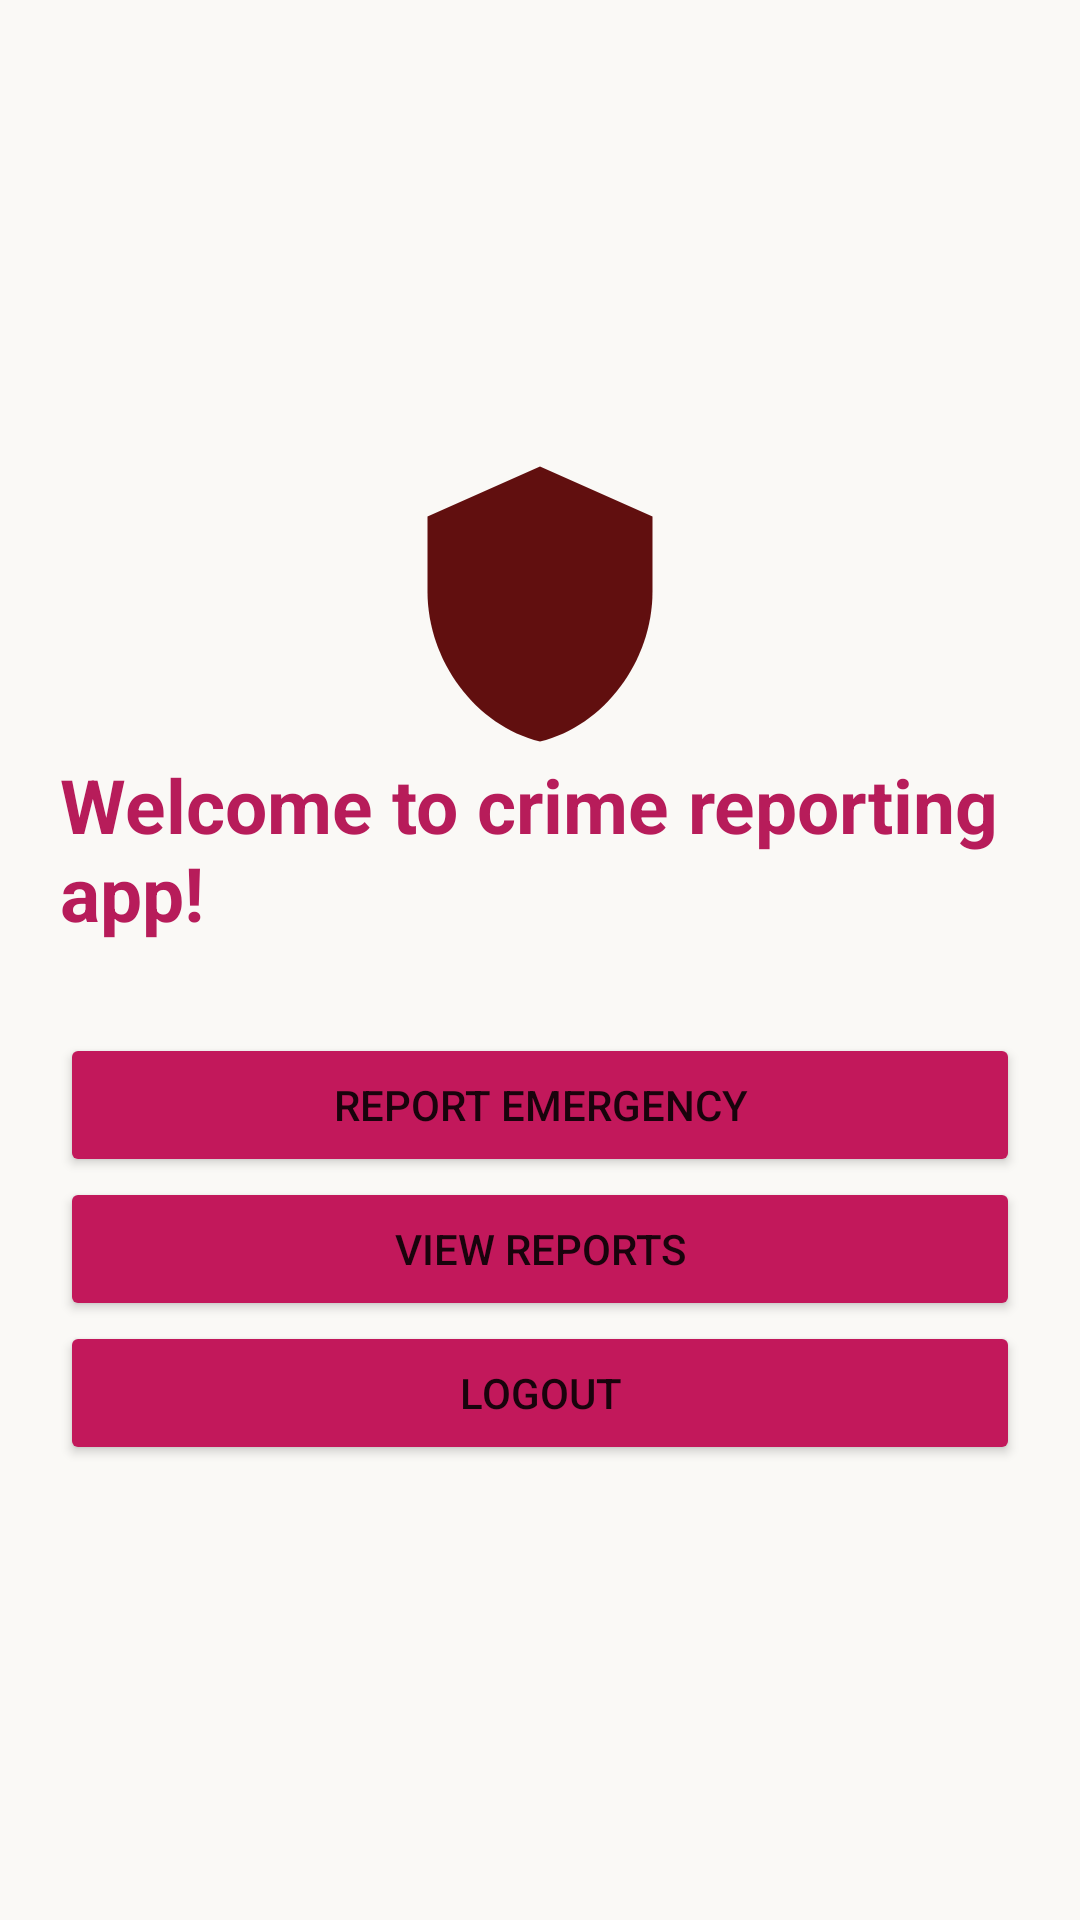

Produce the Android XML layout that renders to this screen, including the resource entries it uses.
<!-- AndroidManifest.xml: application theme Theme.CrimeReportApp -->
<!-- res/layout/activity_main.xml -->
<LinearLayout xmlns:android="http://schemas.android.com/apk/res/android"
    android:background="#FAF9F6"
    android:orientation="vertical"
    android:layout_width="match_parent"
    android:layout_height="match_parent"
    android:gravity="center"
    android:padding="20dp">

    <ImageView android:src="@drawable/ic_crime"
        android:layout_width="100dp"
        android:layout_height="100dp" />

    <TextView
        android:id="@+id/welcomeText"
        android:text="Welcome to crime reporting app!"
        android:textSize="25sp"
        android:textStyle="bold"
        android:textColor="#B71C5A"
        android:layout_marginBottom="30dp"
        android:layout_width="wrap_content"
        android:layout_height="wrap_content"/>

    <Button
        android:id="@+id/reportBtn"
        android:text="Report Emergency"
        android:backgroundTint="#C2185B"
        android:layout_width="match_parent"
        android:layout_height="wrap_content"/>

    <Button
        android:id="@+id/viewReportsBtn"
        android:text="View Reports"
        android:backgroundTint="#C2185B"
        android:layout_width="match_parent"
        android:layout_height="wrap_content"/>

    <Button
        android:id="@+id/logoutBtn"
        android:text="Logout"
        android:backgroundTint="#C2185B"
        android:layout_width="match_parent"
        android:layout_height="wrap_content"/>
</LinearLayout>
<!-- resources referenced by this layout -->
<resources>
  <!-- drawable ic_crime (drawable) -->
  <vector xmlns:android="http://schemas.android.com/apk/res/android" android:height="24dp" android:tint="#610F0F" android:viewportHeight="24" android:viewportWidth="24" android:width="24dp">
        
      <path android:fillColor="@android:color/white" android:pathData="M12,1L3,5v6c0,5.55 3.84,10.74 9,12 5.16,-1.26 9,-6.45 9,-12V5l-9,-4z"/>
      
  </vector>
  <style name="Theme.CrimeReportApp" parent="Theme.MaterialComponents.DayNight.DarkActionBar">
          <item name="colorPrimary">@color/colorPrimary</item>
          <item name="colorPrimaryDark">@color/colorPrimaryDark</item>
          <item name="colorAccent">@color/colorAccent</item>
          <item name="android:windowBackground">@color/backgroundLight</item>
      </style>
  <color name="colorPrimary">#3F51B5</color>
  <color name="colorPrimaryDark">#303F9F</color>
  <color name="colorAccent">#FF4081</color>
  <color name="backgroundLight">#F5F5F5</color>
</resources>
